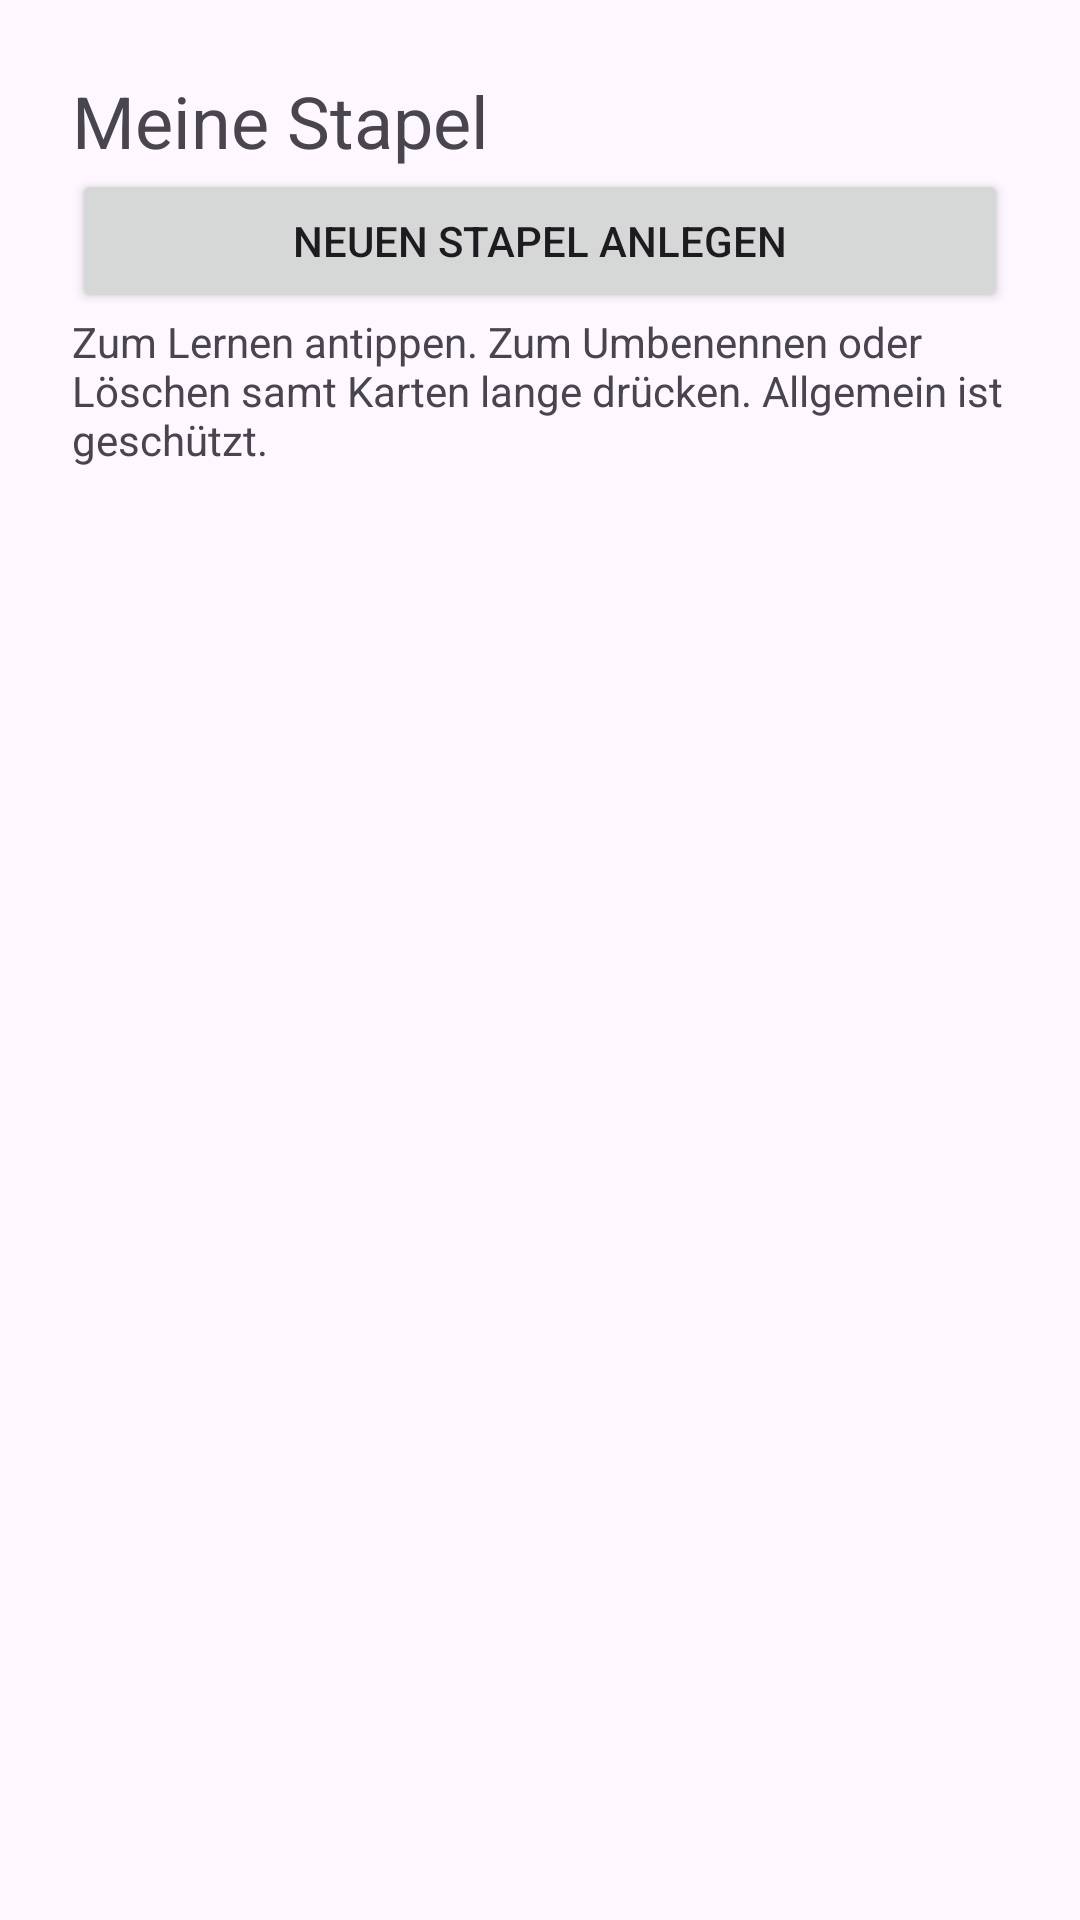

Android layout source for this screen:
<!-- AndroidManifest.xml: application theme Theme.KarteiKing -->
<!-- res/layout/activity_stapeluebersicht.xml -->
<?xml version="1.0" encoding="utf-8"?>
<LinearLayout xmlns:android="http://schemas.android.com/apk/res/android"
    android:layout_width="match_parent"
    android:layout_height="match_parent"
    android:orientation="vertical"
    android:padding="24dp">

    <TextView
        android:layout_width="match_parent"
        android:layout_height="wrap_content"
        android:text="Meine Stapel"
        android:textSize="24sp" />

    <Button
        android:id="@+id/buttonNeuerStapel"
        android:layout_width="match_parent"
        android:layout_height="wrap_content"
        android:text="Neuen Stapel anlegen" />

    <TextView
        android:layout_width="match_parent"
        android:layout_height="wrap_content"
        android:paddingBottom="8dp"
        android:text="Zum Lernen antippen. Zum Umbenennen oder Löschen samt Karten lange drücken. Allgemein ist geschützt." />

    <ListView
        android:id="@+id/listStapel"
        android:layout_width="match_parent"
        android:layout_height="0dp"
        android:layout_weight="1" />
</LinearLayout>
<!-- resources referenced by this layout -->
<resources>
  <style name="Theme.KarteiKing" parent="Base.Theme.KarteiKing" />
  <style name="Base.Theme.KarteiKing" parent="Theme.Material3.DayNight.NoActionBar">
          
          
      </style>
</resources>
